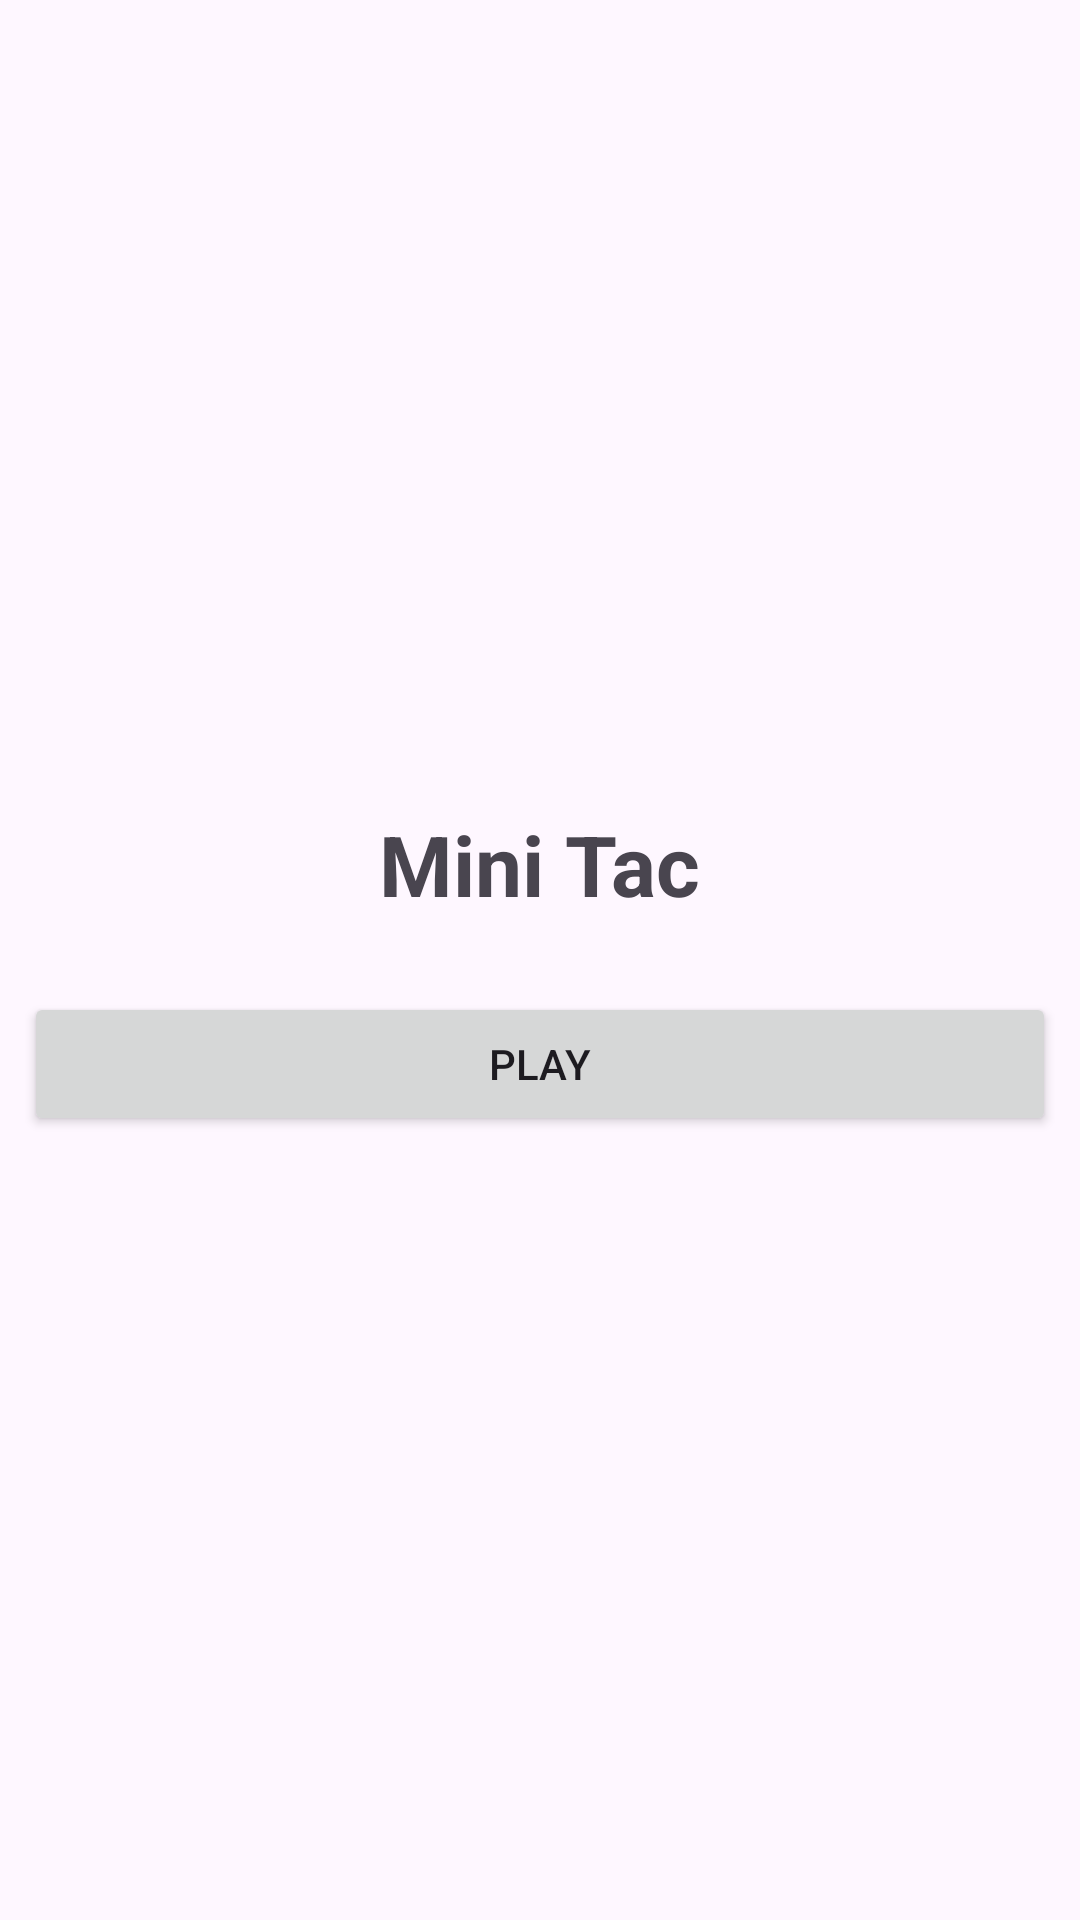

Reconstruct the res/layout file that produces this screen, plus the resources it refers to.
<!-- AndroidManifest.xml: application theme Theme.MiniTac -->
<!-- res/layout/activity_main.xml -->
<?xml version="1.0" encoding="utf-8"?>
<LinearLayout xmlns:android="http://schemas.android.com/apk/res/android"
    xmlns:app="http://schemas.android.com/apk/res-auto"
    xmlns:tools="http://schemas.android.com/tools"
    android:layout_width="match_parent"
    android:layout_height="match_parent"
    android:gravity="center"
    android:layout_margin="16dp"
    android:orientation="vertical"
    tools:context=".MainActivity">

    <TextView
        android:layout_width="wrap_content"
        android:layout_height="wrap_content"
        android:text="@string/app_name"
        android:textStyle="bold"
        android:textSize="28sp"
        android:layout_margin="8dp"
        android:padding="8dp"/>

    <Button
        android:layout_width="match_parent"
        android:layout_height="wrap_content"
        android:id="@+id/play_offline_btn"
        android:text="@string/play"
        android:layout_margin="8dp"
        android:padding="8dp"/>


</LinearLayout>
<!-- resources referenced by this layout -->
<resources>
  <string name="app_name">Mini Tac</string>
  <string name="play">Play</string>
  <style name="Theme.MiniTac" parent="Base.Theme.MiniTac" />
  <style name="Base.Theme.MiniTac" parent="Theme.Material3.DayNight.NoActionBar">
          
          
      </style>
</resources>
